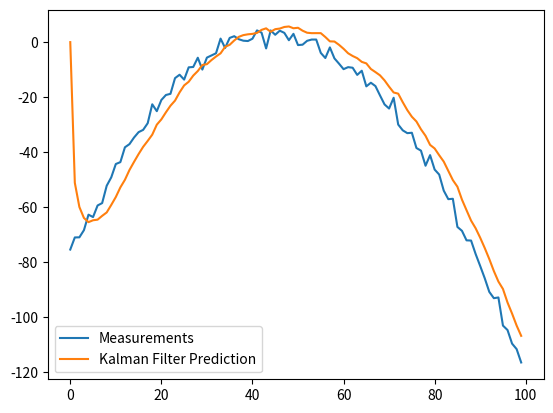

Generate this figure with matplotlib:
import numpy as np
#https://github.com/zziz/kalman-filter

class KalmanFilter(object):
    def __init__(self, F = None, B = None, H = None, Q = None, R = None, P = None, x0 = None):

        if(F is None or H is None):
            raise ValueError("Set proper system dynamics.")

        self.n = F.shape[1]
        self.m = H.shape[1]

        self.F = F
        self.H = H
        self.B = 0 if B is None else B
        self.Q = np.eye(self.n) if Q is None else Q
        self.R = np.eye(self.n) if R is None else R
        self.P = np.eye(self.n) if P is None else P
        self.x = np.zeros((self.n, 1)) if x0 is None else x0

    def predict(self, u = 0):
        # State extrapolation equation
        self.x = np.dot(self.F, self.x) + np.dot(self.B, u)
        # Covariance extrapolation equation
        self.P = np.dot(np.dot(self.F, self.P), self.F.T) + self.Q
        return self.x

    def update(self, z):
        y = z - np.dot(self.H, self.x)
        # Kalman Gain equation
        S = self.R + np.dot(self.H, np.dot(self.P, self.H.T))
        K = np.dot(np.dot(self.P, self.H.T), np.linalg.inv(S))
        self.x = self.x + np.dot(K, y)
        I = np.eye(self.n)
        self.P = np.dot(np.dot(I - np.dot(K, self.H), self.P), 
        	(I - np.dot(K, self.H)).T) + np.dot(np.dot(K, self.R), K.T)
        print(self.P)

def example():
    dt = 1.0/60
    F = np.array([[1, dt, 0], [0, 1, dt], [0, 0, 1]])
    H = np.array([1, 0, 0]).reshape(1, 3)
    Q = np.array([[0.05, 0.05, 0.0], [0.05, 0.05, 0.0], [0.0, 0.0, 0.0]])
    R = np.array([0.5]).reshape(1, 1)

    x = np.linspace(-10, 10, 100)
    fs = np.array([(0.2, 4), (0.3, 5)])
    measurements = - (x**2 + 2*x - 2)  + np.random.normal(0, 2, 100)
    kf = KalmanFilter(F = F, H = H, Q = Q, R = R)
    predictions = []

    for z in measurements:
        predictions.append(np.dot(H,  kf.predict())[0])
        kf.update(z)

    import matplotlib.pyplot as plt
    plt.plot(range(len(measurements)), measurements, label = 'Measurements')
    plt.plot(range(len(predictions)), np.array(predictions), label = 'Kalman Filter Prediction')
    plt.legend()
    plt.show()

if __name__ == '__main__':
    example()